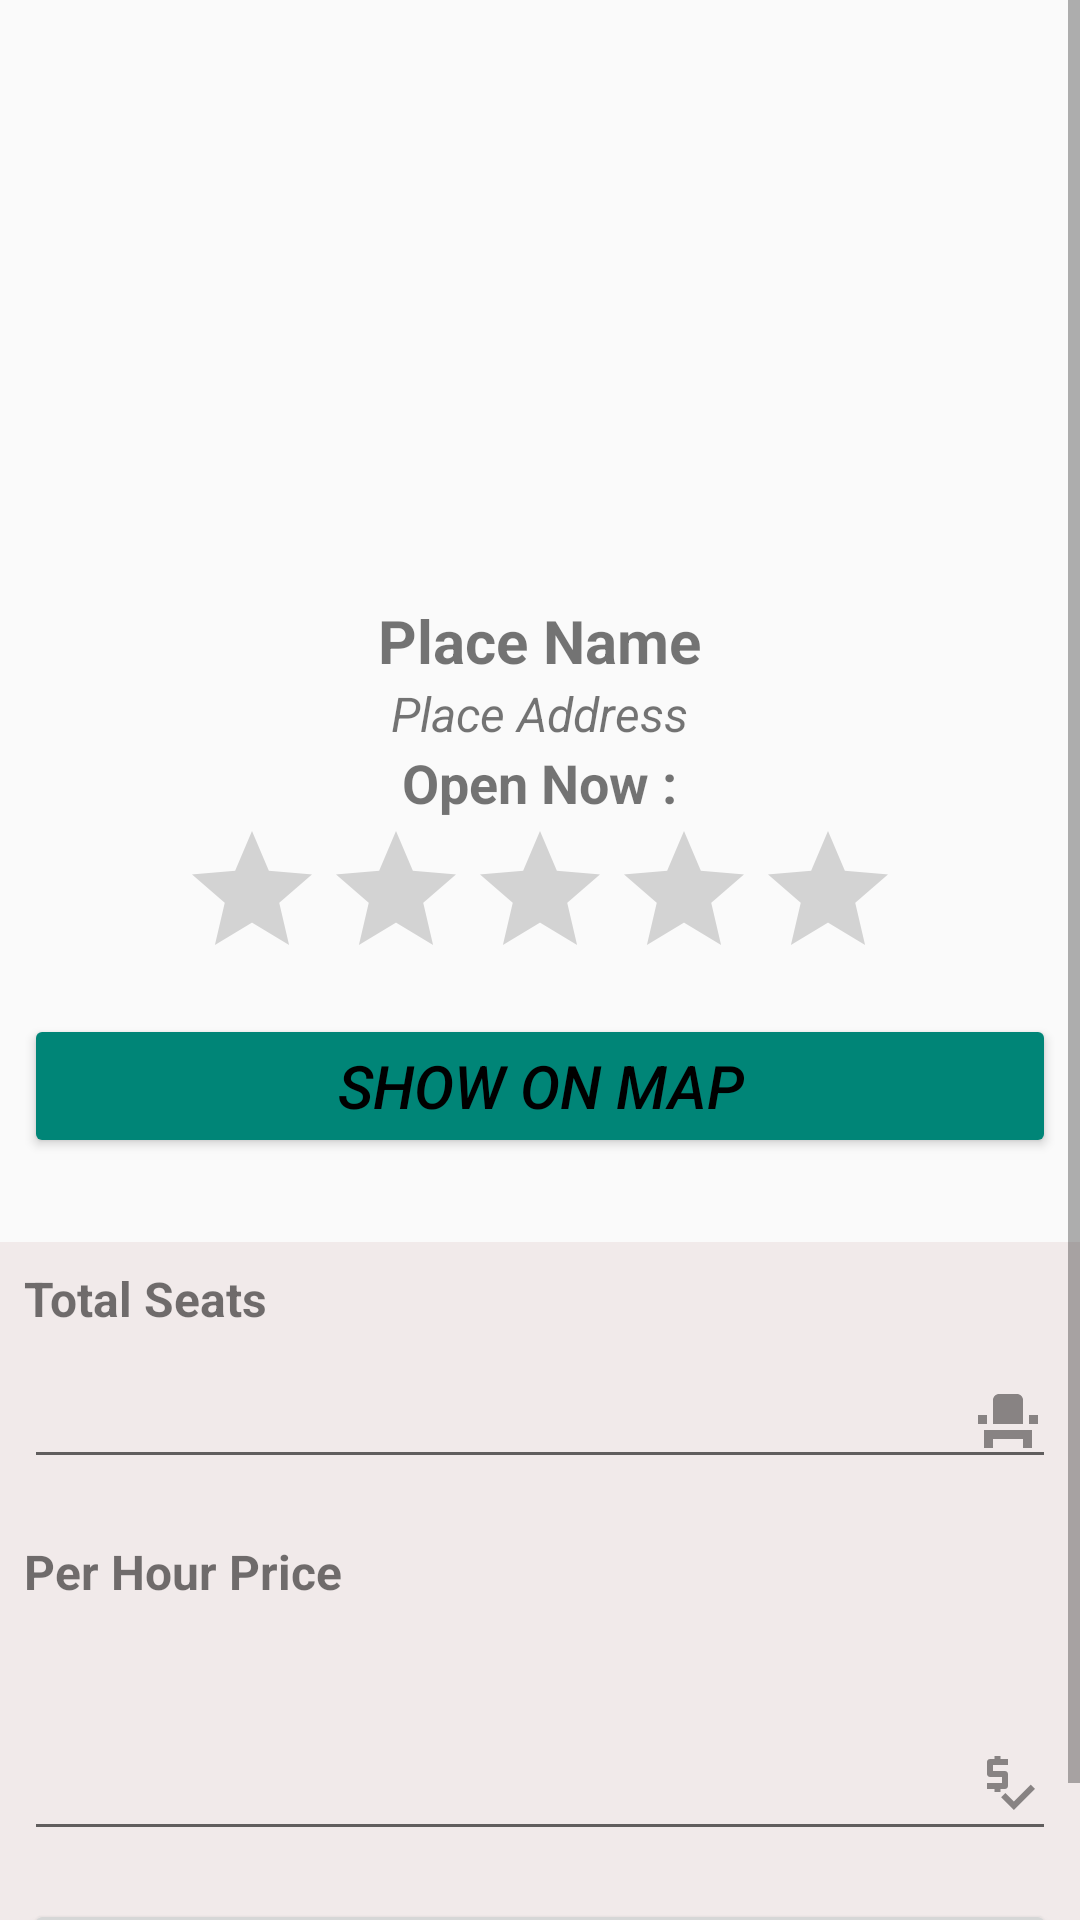

Reconstruct the res/layout file that produces this screen, plus the resources it refers to.
<!-- AndroidManifest.xml: application theme Theme.CAparking -->
<!-- res/layout/activity_update_place.xml -->
<?xml version="1.0" encoding="utf-8"?>
<RelativeLayout
    xmlns:android="http://schemas.android.com/apk/res/android"
    xmlns:app="http://schemas.android.com/apk/res-auto"
    xmlns:tools="http://schemas.android.com/tools"
    android:background="@drawable/customborder"
    android:layout_width="match_parent"
    android:layout_height="match_parent"
    tools:context=".UpdatePlaceActivity">

    <ScrollView

        android:layout_width="match_parent"
        android:layout_height="match_parent">

        <LinearLayout
            android:layout_width="match_parent"
            android:layout_height="match_parent"
            android:layout_centerVertical="true"
            android:orientation="vertical">

            <ImageView
                android:id="@+id/photo"
                android:layout_width="match_parent"
                android:layout_height="200dp"
                android:src="@drawable/ic_image_black_24dp" />

            <LinearLayout
                android:layout_width="match_parent"
                android:layout_height="wrap_content"
                android:gravity="center_horizontal"
                android:orientation="vertical">

                <TextView
                    android:id="@+id/places_name"
                    android:layout_width="wrap_content"
                    android:layout_height="wrap_content"
                    android:text="@string/place_name"
                    android:textSize="20sp"
                    android:textStyle="bold" />

                <TextView
                    android:id="@+id/places_address"
                    android:layout_width="wrap_content"
                    android:layout_height="wrap_content"
                    android:text="@string/place_address"
                    android:textSize="16sp"
                    android:textStyle="italic" />

                <TextView
                    android:id="@+id/places_open_hour"
                    android:layout_width="wrap_content"
                    android:layout_height="wrap_content"
                    android:text="@string/open_now"
                    android:textSize="18sp"
                    android:textStyle="bold" />

                <RatingBar
                    android:id="@+id/ratingBar"
                    android:layout_width="wrap_content"
                    android:layout_height="wrap_content"
                    android:max="5"
                    tools:ignore="SpeakableTextPresentCheck" />

                <Button
                    android:id="@+id/btnShowMap"
                    style="@style/Widget.AppCompat.Button.Colored"
                    android:layout_width="match_parent"
                    android:layout_height="wrap_content"
                    android:layout_margin="8dp"
                    android:layout_marginTop="20dp"
                    android:text="@string/show_on_map"
                    android:textColor="@android:color/black"
                    android:textSize="20sp"
                    android:textStyle="italic"
                    app:cornerRadius="8dp" />


                <LinearLayout
                    android:layout_width="match_parent"
                    android:layout_height="wrap_content"
                    android:layout_marginTop="20dp"
                    android:background="#F1EAEA"
                    android:orientation="vertical">

                    <TextView
                        android:id="@+id/textView2"
                        android:layout_width="match_parent"
                        android:layout_height="wrap_content"
                        android:layout_margin="8dp"
                        android:text="Total Seats"
                        android:textSize="16sp"
                        android:textStyle="bold" />

                    <EditText
                        android:id="@+id/seats"
                        android:layout_width="match_parent"
                        android:layout_height="wrap_content"
                        android:layout_marginStart="8dp"
                        android:layout_marginEnd="8dp"
                        android:drawableRight="@drawable/ic_baseline_event_seat_24"
                        android:ems="10"
                        android:inputType="number"
                        tools:ignore="TouchTargetSizeCheck,TouchTargetSizeCheck,SpeakableTextPresentCheck,SpeakableTextPresentCheck" />

                    <TextView
                        android:id="@+id/textView3"
                        android:layout_width="match_parent"
                        android:layout_height="wrap_content"
                        android:layout_marginStart="8dp"
                        android:layout_marginTop="20dp"
                        android:layout_marginEnd="8dp"
                        android:minHeight="48dp"
                        android:text="Per Hour Price"
                        android:textSize="16sp"
                        android:textStyle="bold" />

                    <EditText
                        android:id="@+id/perHourPrice"
                        android:layout_width="match_parent"
                        android:layout_height="wrap_content"
                        android:layout_alignParentEnd="true"
                        android:layout_margin="8dp"
                        android:drawableRight="@drawable/ic_baseline_price_check_24"
                        android:ems="10"
                        android:inputType="numberDecimal"
                        android:minHeight="48dp"
                        tools:ignore="SpeakableTextPresentCheck" />

                    <Button
                        android:id="@+id/save"
                        android:layout_width="match_parent"
                        android:layout_height="wrap_content"
                        android:layout_margin="8dp"
                        android:layout_marginTop="10dp"
                        android:onClick="updateLocation"
                        android:text="Save"
                        android:textColor="#000000"
                        android:textSize="20sp"
                        android:textStyle="italic" />

                </LinearLayout>



            </LinearLayout>

        </LinearLayout>
    </ScrollView>

</RelativeLayout>
<!-- resources referenced by this layout -->
<resources>
  <!-- drawable ic_baseline_event_seat_24 (drawable) -->
  <vector android:height="24dp" android:tint="#888383"
      android:viewportHeight="24" android:viewportWidth="24"
      android:width="24dp" xmlns:android="http://schemas.android.com/apk/res/android">
      <path android:fillColor="@android:color/white" android:pathData="M4,18v3h3v-3h10v3h3v-6H4V18zM19,10h3v3h-3V10zM2,10h3v3H2V10zM17,13H7V5c0,-1.1 0.9,-2 2,-2h6c1.1,0 2,0.9 2,2V13z"/>
  </vector>
  <!-- drawable ic_baseline_price_check_24 (drawable) -->
  <vector android:height="24dp" android:tint="#888383"
      android:viewportHeight="24" android:viewportWidth="24"
      android:width="24dp" xmlns:android="http://schemas.android.com/apk/res/android">
      <path android:fillColor="@android:color/white" android:pathData="M12,13V9c0,-0.55 -0.45,-1 -1,-1H7V6h5V4H9.5V3h-2v1H6C5.45,4 5,4.45 5,5v4c0,0.55 0.45,1 1,1h4v2H5v2h2.5v1h2v-1H11C11.55,14 12,13.55 12,13z"/>
      <path android:fillColor="@android:color/white" android:pathData="M19.59,12.52l-5.66,5.65l-2.83,-2.83l-1.41,1.42l4.24,4.24l7.07,-7.07z"/>
  </vector>
  <string name="open_now">Open Now :</string>
  <string name="place_address">Place Address</string>
  <string name="place_name">Place Name</string>
  <string name="show_on_map">Show On Map</string>
  <style name="Theme.CAparking" parent="Theme.AppCompat.Light.DarkActionBar">
          
          <item name="colorPrimary">@color/purple_500</item>
          <item name="colorPrimaryVariant">@color/purple_700</item>
          <item name="colorOnPrimary">@color/white</item>
          
  
          <item name="colorSecondary">@color/teal_200</item>
          <item name="colorSecondaryVariant">@color/teal_700</item>
          <item name="colorOnSecondary">@color/black</item>
          
          <item name="android:statusBarColor" tools:targetApi="l">?attr/colorPrimaryVariant</item>
          
      </style>
  <color name="purple_500">#FF6200EE</color>
  <color name="purple_700">#FF3700B3</color>
  <color name="white">#FFFFFFFF</color>
  <color name="teal_200">#FF03DAC5</color>
  <color name="teal_700">#FF018786</color>
  <color name="black">#FF000000</color>
</resources>
